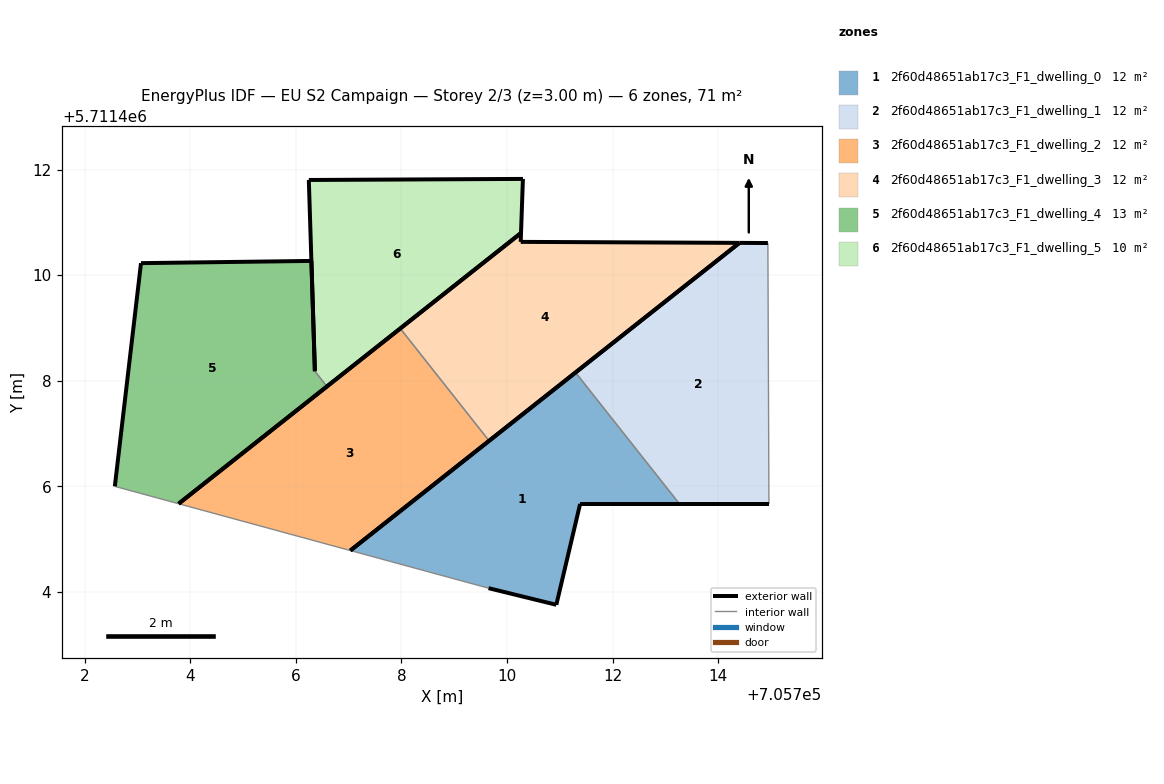
=== STOREY PLAN SPEC (per zone: floor XY polygon, exterior-wall plan segments, windows/doors) ===
zone 1: 2f60d48651ab17c3_F1_dwelling_0  (11.8 m²)
  floor: (705713.27, 5711405.66) (705711.30, 5711408.16) (705707.03, 5711404.78) (705709.65, 5711404.07) (705710.94, 5711403.75) (705711.39, 5711405.66)
  exterior wall: (705707.03, 5711404.78) – (705711.30, 5711408.16)  [5.4 m]
  exterior wall: (705713.27, 5711405.66) – (705711.39, 5711405.66)  [1.9 m]
  exterior wall: (705711.39, 5711405.66) – (705710.94, 5711403.75)  [2.0 m]
  exterior wall: (705710.94, 5711403.75) – (705709.65, 5711404.07)  [1.3 m]
  interior walls: 2
zone 2: 2f60d48651ab17c3_F1_dwelling_1  (11.8 m²)
  floor: (705714.96, 5711405.66) (705714.94, 5711410.61) (705714.41, 5711410.61) (705711.30, 5711408.16) (705713.27, 5711405.66)
  exterior wall: (705711.30, 5711408.16) – (705714.41, 5711410.61)  [4.0 m]
  exterior wall: (705714.41, 5711410.61) – (705714.94, 5711410.61)  [0.5 m]
  exterior wall: (705714.96, 5711405.66) – (705713.27, 5711405.66)  [1.7 m]
  interior walls: 2
zone 3: 2f60d48651ab17c3_F1_dwelling_2  (11.8 m²)
  floor: (705709.66, 5711406.86) (705707.98, 5711408.99) (705703.78, 5711405.67) (705707.03, 5711404.78)
  exterior wall: (705709.66, 5711406.86) – (705707.03, 5711404.78)  [3.4 m]
  exterior wall: (705703.78, 5711405.67) – (705707.98, 5711408.99)  [5.4 m]
  interior walls: 2
zone 4: 2f60d48651ab17c3_F1_dwelling_3  (11.8 m²)
  floor: (705714.41, 5711410.61) (705710.26, 5711410.63) (705710.27, 5711410.80) (705707.98, 5711408.99) (705709.66, 5711406.86)
  exterior wall: (705707.98, 5711408.99) – (705710.27, 5711410.80)  [2.9 m]
  exterior wall: (705710.27, 5711410.80) – (705710.26, 5711410.63)  [0.2 m]
  exterior wall: (705710.26, 5711410.63) – (705714.41, 5711410.61)  [4.1 m]
  exterior wall: (705714.41, 5711410.61) – (705709.66, 5711406.86)  [6.0 m]
  interior walls: 1
zone 5: 2f60d48651ab17c3_F1_dwelling_4  (13.5 m²)
  floor: (705706.59, 5711407.89) (705706.36, 5711408.18) (705706.29, 5711410.27) (705703.06, 5711410.23) (705702.57, 5711406.00) (705703.78, 5711405.67)
  exterior wall: (705702.57, 5711406.00) – (705703.06, 5711410.23)  [4.3 m]
  exterior wall: (705703.06, 5711410.23) – (705706.29, 5711410.27)  [3.2 m]
  exterior wall: (705706.29, 5711410.27) – (705706.36, 5711408.18)  [2.1 m]
  exterior wall: (705706.59, 5711407.89) – (705703.78, 5711405.67)  [3.6 m]
  interior walls: 2
zone 6: 2f60d48651ab17c3_F1_dwelling_5  (10.2 m²)
  floor: (705710.27, 5711410.80) (705710.30, 5711411.82) (705706.24, 5711411.80) (705706.36, 5711408.18) (705706.59, 5711407.89)
  exterior wall: (705706.24, 5711411.80) – (705710.30, 5711411.82)  [4.1 m]
  exterior wall: (705710.30, 5711411.82) – (705710.27, 5711410.80)  [1.0 m]
  exterior wall: (705710.27, 5711410.80) – (705706.59, 5711407.89)  [4.7 m]
  exterior wall: (705706.36, 5711408.18) – (705706.24, 5711411.80)  [3.6 m]
  interior walls: 1

=== DERIVED (storey summary) ===
Building: EU S2 Campaign
Storey: 2 of 3  (floor level z = 3.00 m)
Storey gross floor area: 70.9 m²
Zones on this storey: 6
  - 2f60d48651ab17c3_F1_dwelling_0: floor 11.8 m²; exterior wall 10.6 m (31.8 m²); WWR 0.0%
  - 2f60d48651ab17c3_F1_dwelling_1: floor 11.8 m²; exterior wall 6.2 m (18.6 m²); WWR 0.0%
  - 2f60d48651ab17c3_F1_dwelling_2: floor 11.8 m²; exterior wall 8.7 m (26.1 m²); WWR 0.0%
  - 2f60d48651ab17c3_F1_dwelling_3: floor 11.8 m²; exterior wall 13.3 m (39.8 m²); WWR 0.0%
  - 2f60d48651ab17c3_F1_dwelling_4: floor 13.5 m²; exterior wall 13.2 m (39.5 m²); WWR 0.0%
  - 2f60d48651ab17c3_F1_dwelling_5: floor 10.2 m²; exterior wall 13.4 m (40.2 m²); WWR 0.0%
Zone adjacency (shared interzone walls):
  - 2f60d48651ab17c3_F1_dwelling_0 ↔ 2f60d48651ab17c3_F1_dwelling_1
  - 2f60d48651ab17c3_F1_dwelling_2 ↔ 2f60d48651ab17c3_F1_dwelling_3
  - 2f60d48651ab17c3_F1_dwelling_4 ↔ 2f60d48651ab17c3_F1_dwelling_5